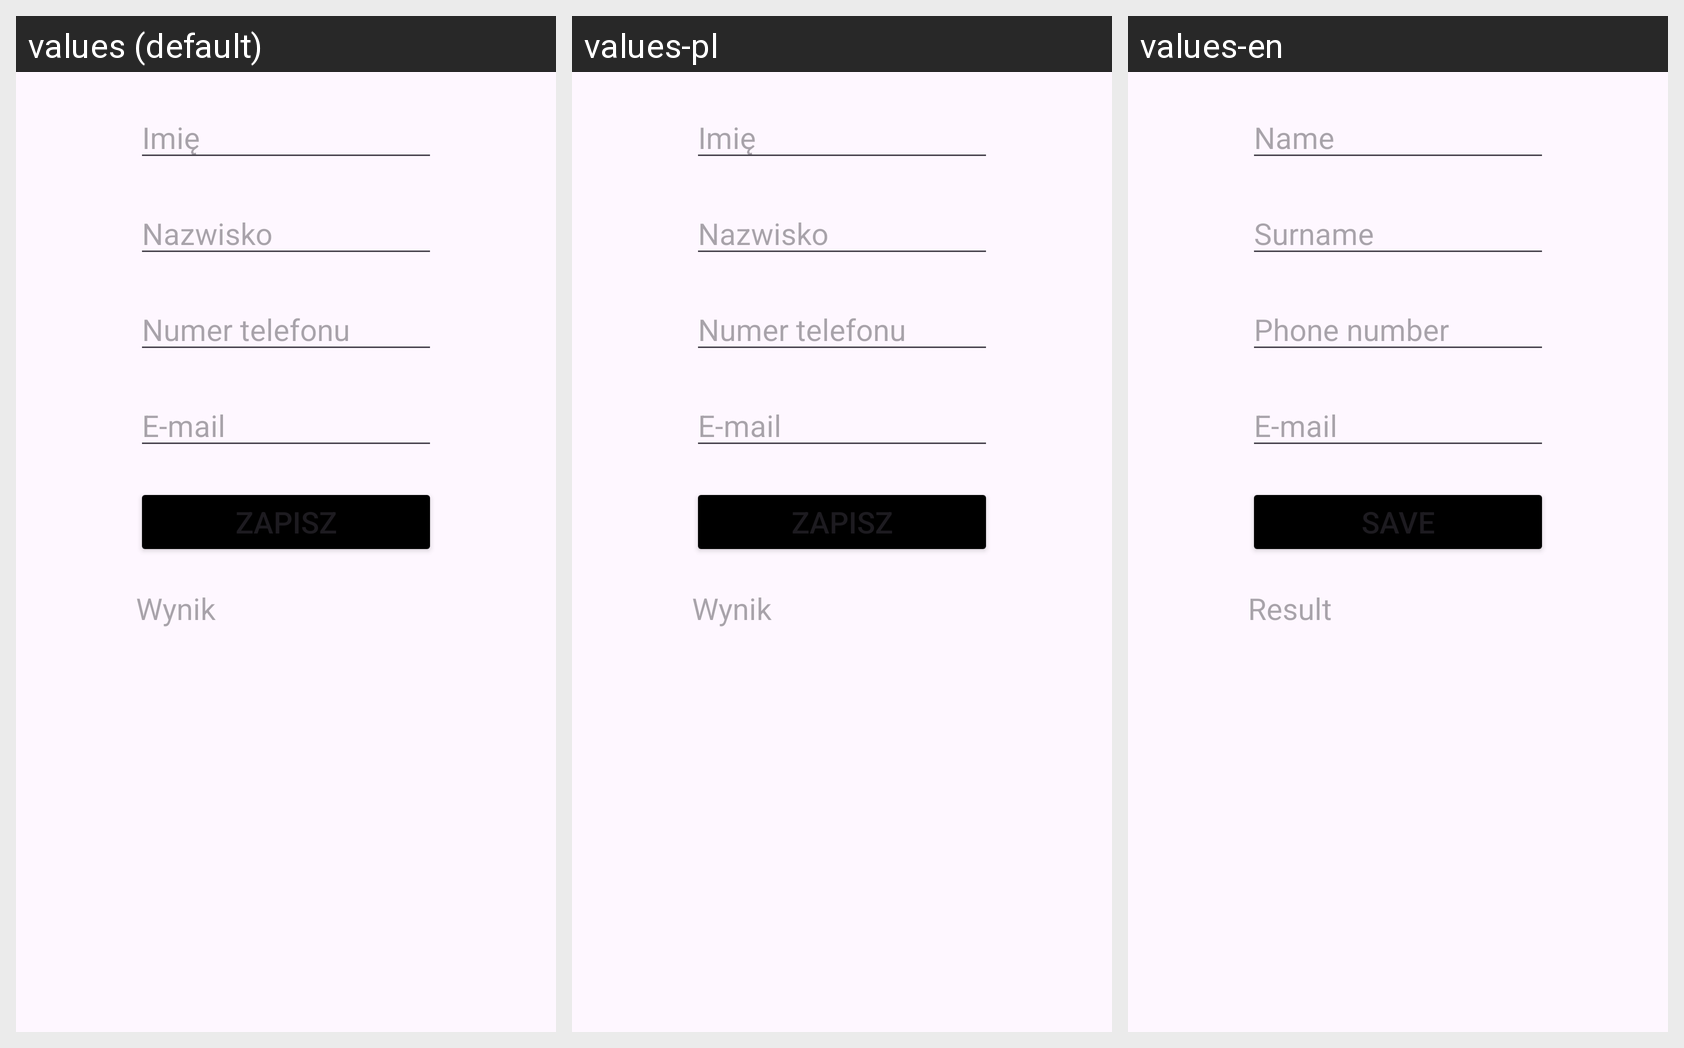

For this localized Android screen grid, give each drawn string resource with its value in every locale shown.
Android screen res/layout/activity_main.xml rendered under 3 locales, left to right: values (default), values-pl, values-en. Device: Nexus 5 (rendered at 1080×1920; each locale shown at half size, 540×960, under a caption strip naming it); theme Theme.ZapiszDane.
Strings drawn on this screen, with the default value and each locale's value (text and hints the layout hard-codes, and strings that could not be matched under every locale, appear in the picture but are not listed):

name
  values: Imię
  values-pl: Imię
  values-en: Name

surname
  values: Nazwisko
  values-pl: Nazwisko
  values-en: Surname

phone
  values: Numer telefonu
  values-pl: Numer telefonu
  values-en: Phone number

email
  values: E-mail
  values-pl: E-mail
  values-en: E-mail

save
  values: Zapisz
  values-pl: Zapisz
  values-en: Save

result
  values: Wynik
  values-pl: Wynik
  values-en: Result
